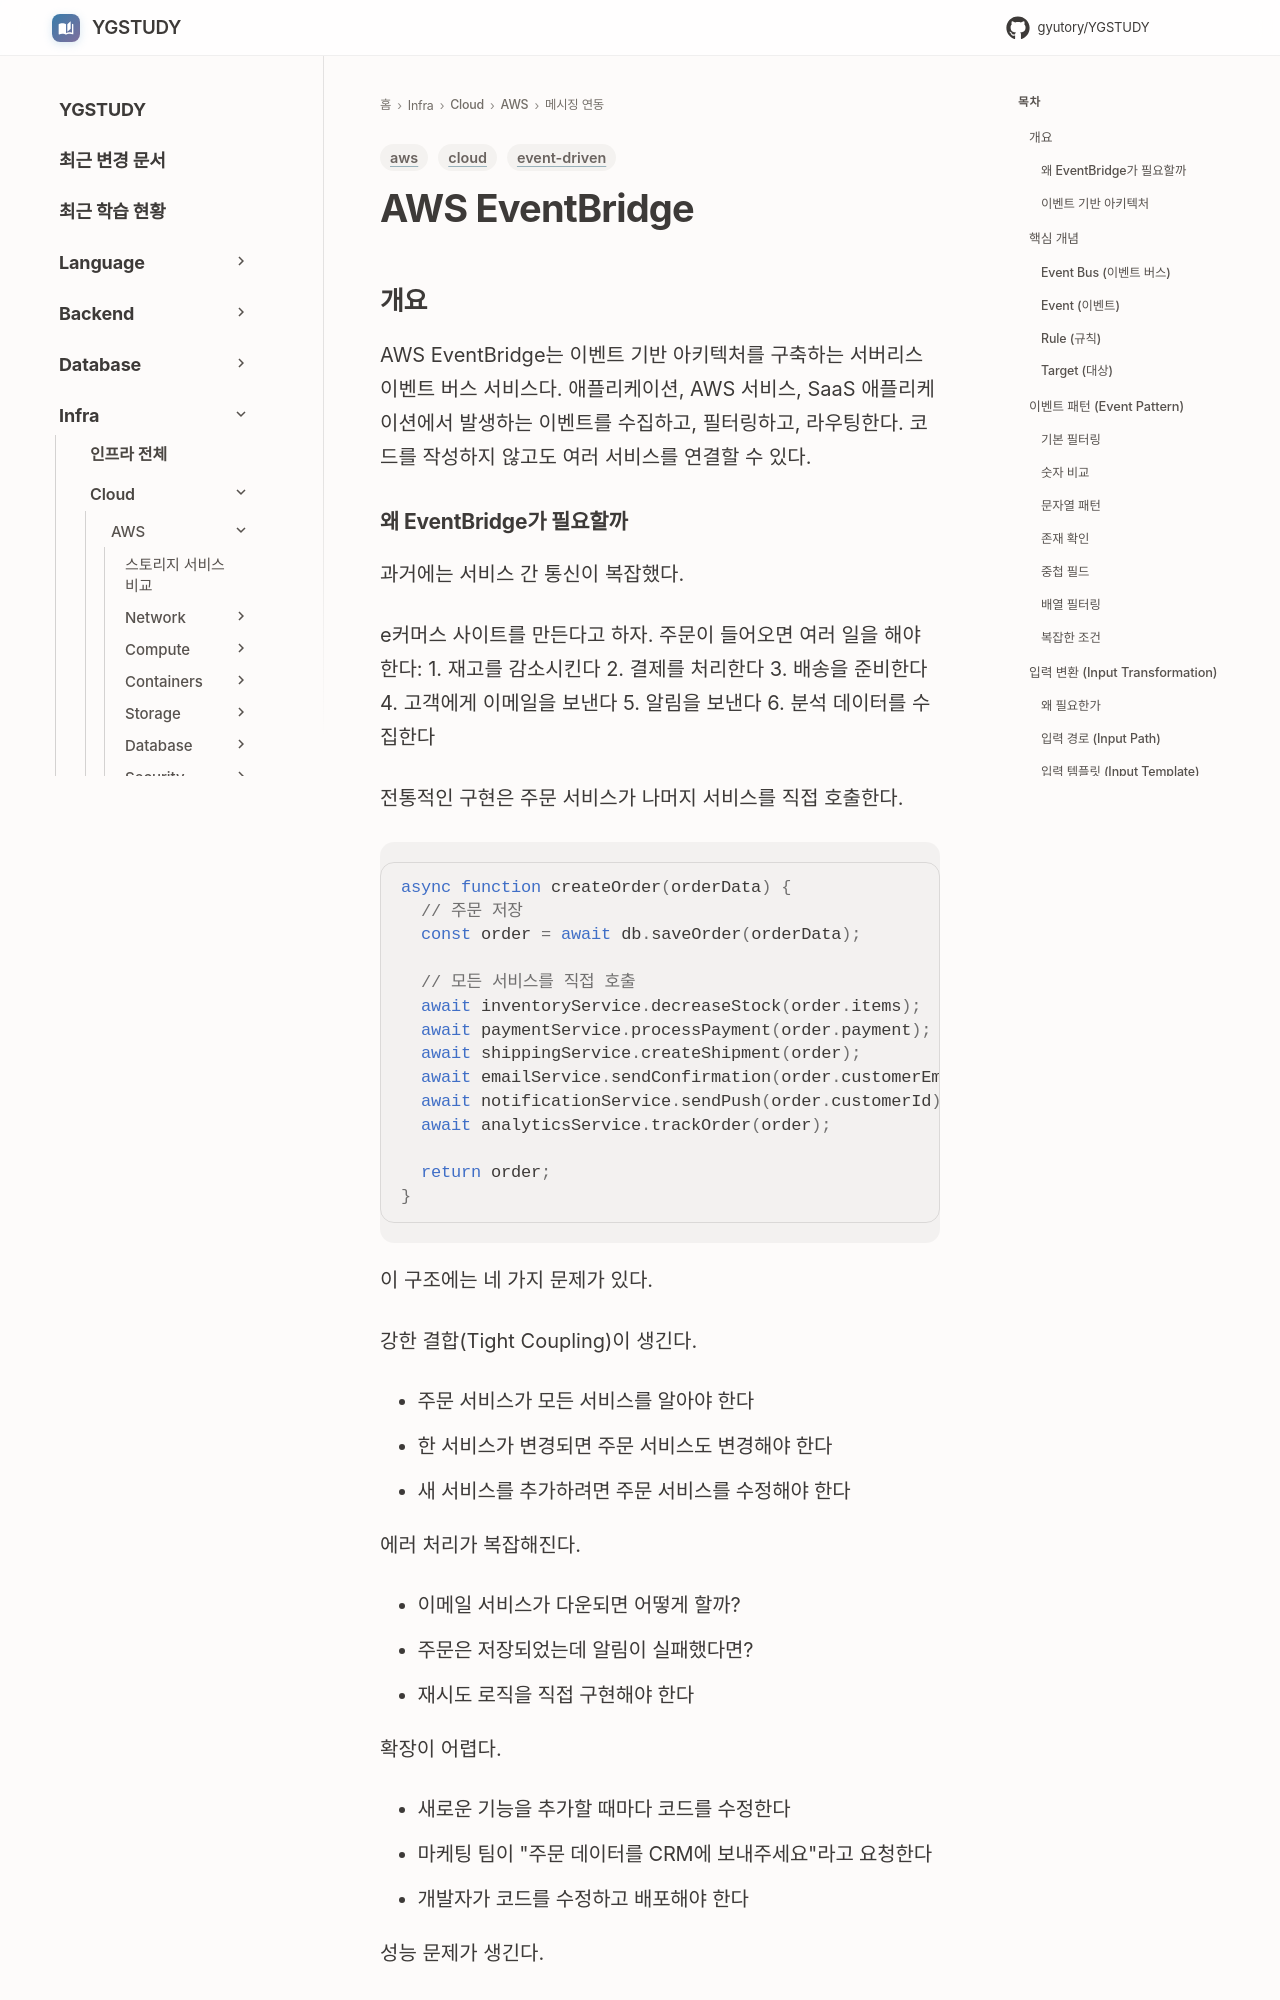

repository: GYUTORY/YGSTUDY · page: Cloud/AWS/Application_Integration/EventBridge/index.html · generator: mkdocs

---
title: AWS EventBridge
tags: [aws, event-driven, cloud]
updated: 2026-11-19
---

# AWS EventBridge

## 개요

AWS EventBridge는 이벤트 기반 아키텍처를 구축하는 서버리스 이벤트 버스 서비스다. 애플리케이션, AWS 서비스, SaaS 애플리케이션에서 발생하는 이벤트를 수집하고, 필터링하고, 라우팅한다. 코드를 작성하지 않고도 여러 서비스를 연결할 수 있다.
